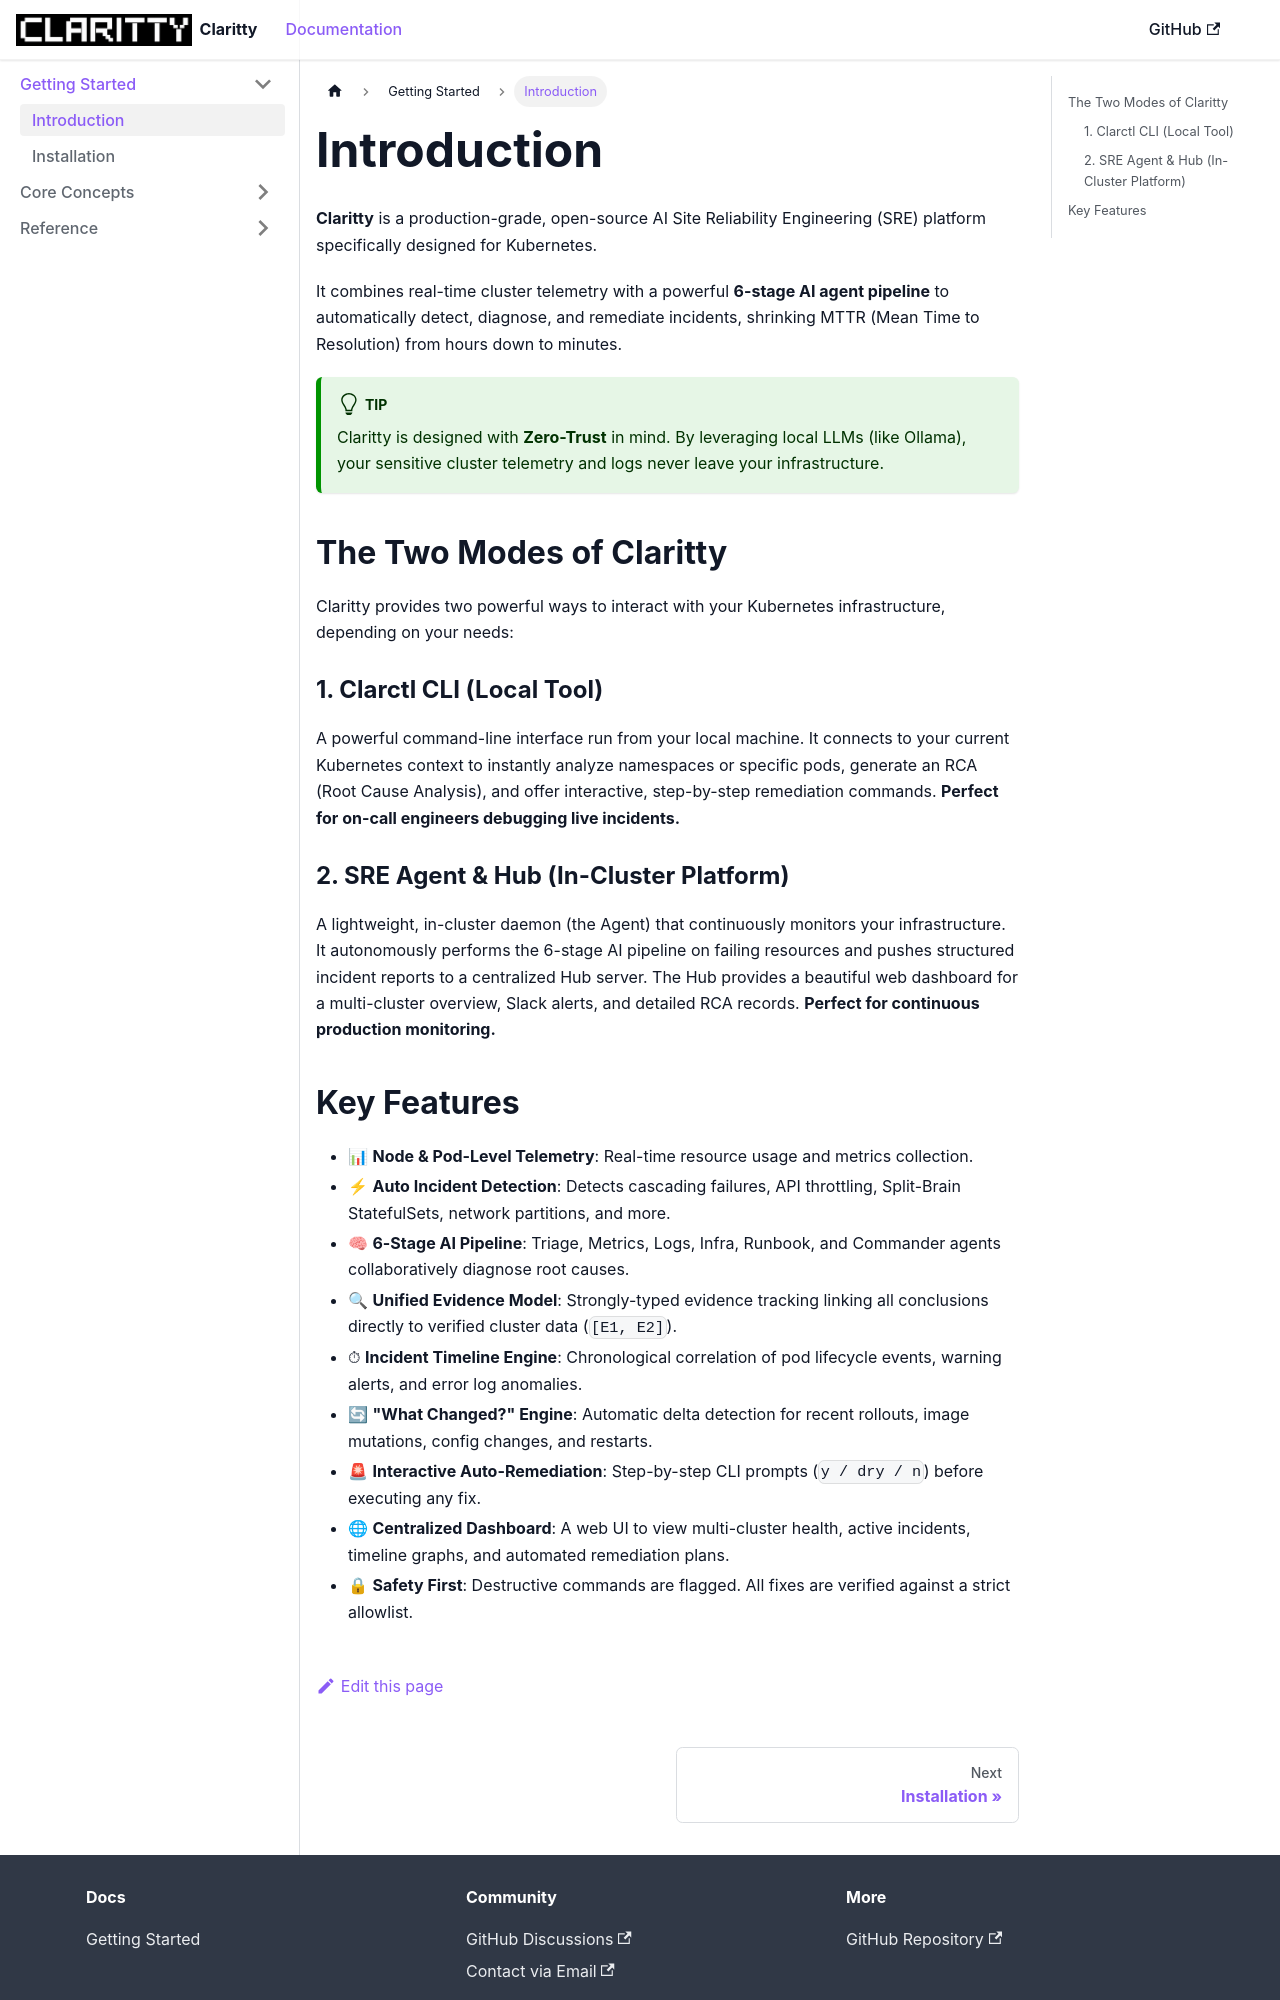

repository: Vaishnav88sk/claritty · page: docs/intro/index.html · generator: docusaurus

---
sidebar_position: 1
---

# Introduction

**Claritty** is a production-grade, open-source AI Site Reliability Engineering (SRE) platform specifically designed for Kubernetes.

It combines real-time cluster telemetry with a powerful **6-stage AI agent pipeline** to automatically detect, diagnose, and remediate incidents, shrinking MTTR (Mean Time to Resolution) from hours down to minutes.

:::tip

Claritty is designed with **Zero-Trust** in mind. By leveraging local LLMs (like Ollama), your sensitive cluster telemetry and logs never leave your infrastructure.

:::

## The Two Modes of Claritty

Claritty provides two powerful ways to interact with your Kubernetes infrastructure, depending on your needs:

### 1. Clarctl CLI (Local Tool)
A powerful command-line interface run from your local machine. It connects to your current Kubernetes context to instantly analyze namespaces or specific pods, generate an RCA (Root Cause Analysis), and offer interactive, step-by-step remediation commands. **Perfect for on-call engineers debugging live incidents.**

### 2. SRE Agent & Hub (In-Cluster Platform)
A lightweight, in-cluster daemon (the Agent) that continuously monitors your infrastructure. It autonomously performs the 6-stage AI pipeline on failing resources and pushes structured incident reports to a centralized Hub server. The Hub provides a beautiful web dashboard for a multi-cluster overview, Slack alerts, and detailed RCA records. **Perfect for continuous production monitoring.**
